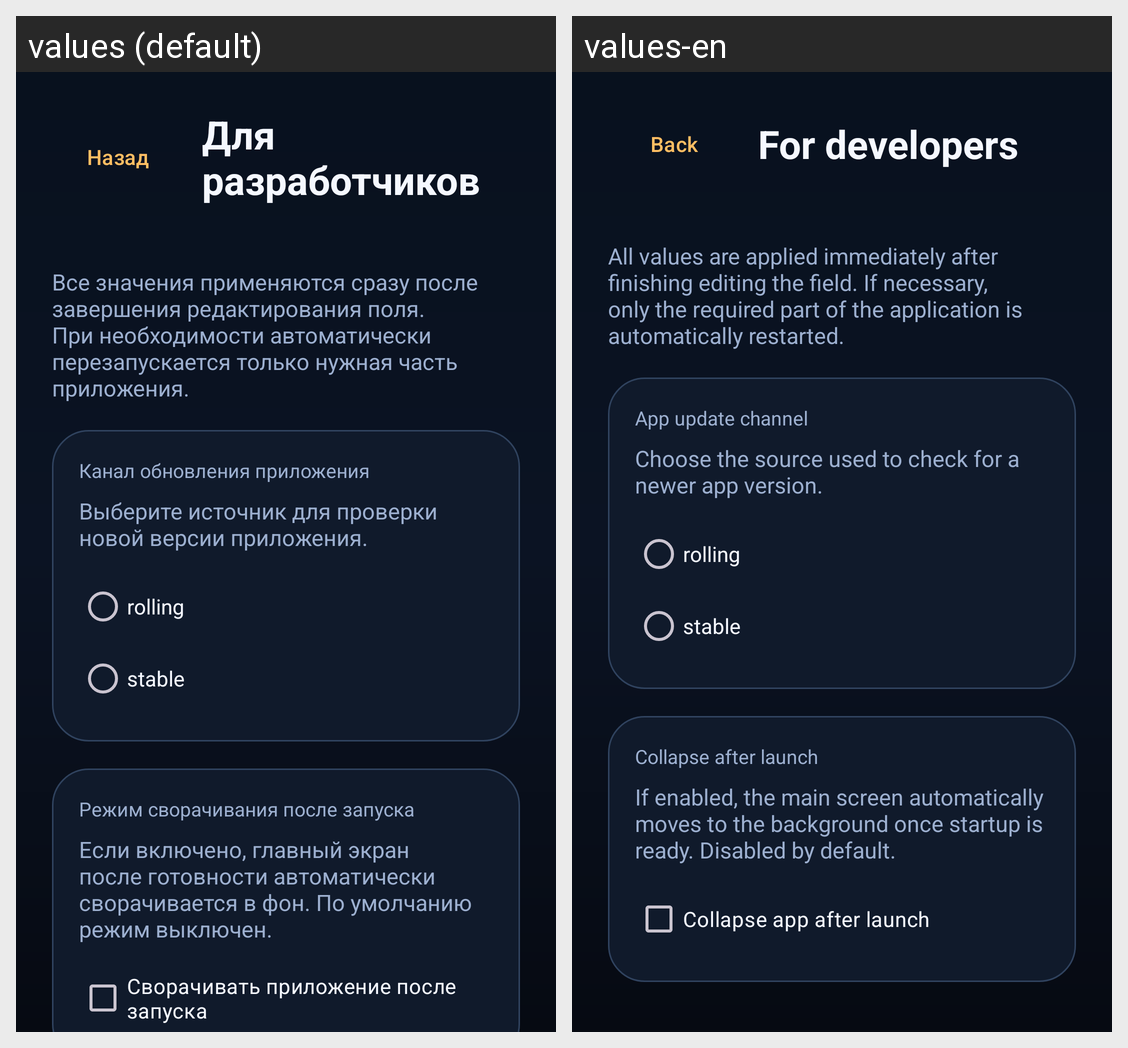

Strings drawn on this Android screen and how each of the app's shown locales translates them:
Android screen res/layout/activity_developer.xml rendered under 2 locales, left to right: values (default), values-en. Device: Nexus 5 (rendered at 1080×1920; each locale shown at half size, 540×960, under a caption strip naming it); theme Theme.Foric27Cluster.
Strings drawn on this screen, with the default value and each locale's value (text and hints the layout hard-codes, and strings that could not be matched under every locale, appear in the picture but are not listed):

developer_back
  values: Назад
  values-en: Back

developer_title
  values: Для разработчиков
  values-en: For developers

developer_autosave_hint
  values: Все значения применяются сразу после завершения редактирования поля. При необходимости автоматически перезапускается только нужная часть приложения.
  values-en: All values are applied immediately after finishing editing the field. If necessary, only the required part of the application is automatically restarted.

developer_update_channel_title
  values: Канал обновления приложения
  values-en: App update channel

developer_update_channel_hint
  values: Выберите источник для проверки новой версии приложения.
  values-en: Choose the source used to check for a newer app version.

app_update_channel_rolling
  values: rolling
  values-en: rolling

app_update_channel_stable
  values: stable
  values-en: stable

developer_collapse_on_launch_title
  values: Режим сворачивания после запуска
  values-en: Collapse after launch

developer_collapse_on_launch_hint
  values: Если включено, главный экран после готовности автоматически сворачивается в фон. По умолчанию режим выключен.
  values-en: If enabled, the main screen automatically moves to the background once startup is ready. Disabled by default.

developer_collapse_on_launch_checkbox
  values: Сворачивать приложение после запуска
  values-en: Collapse app after launch
